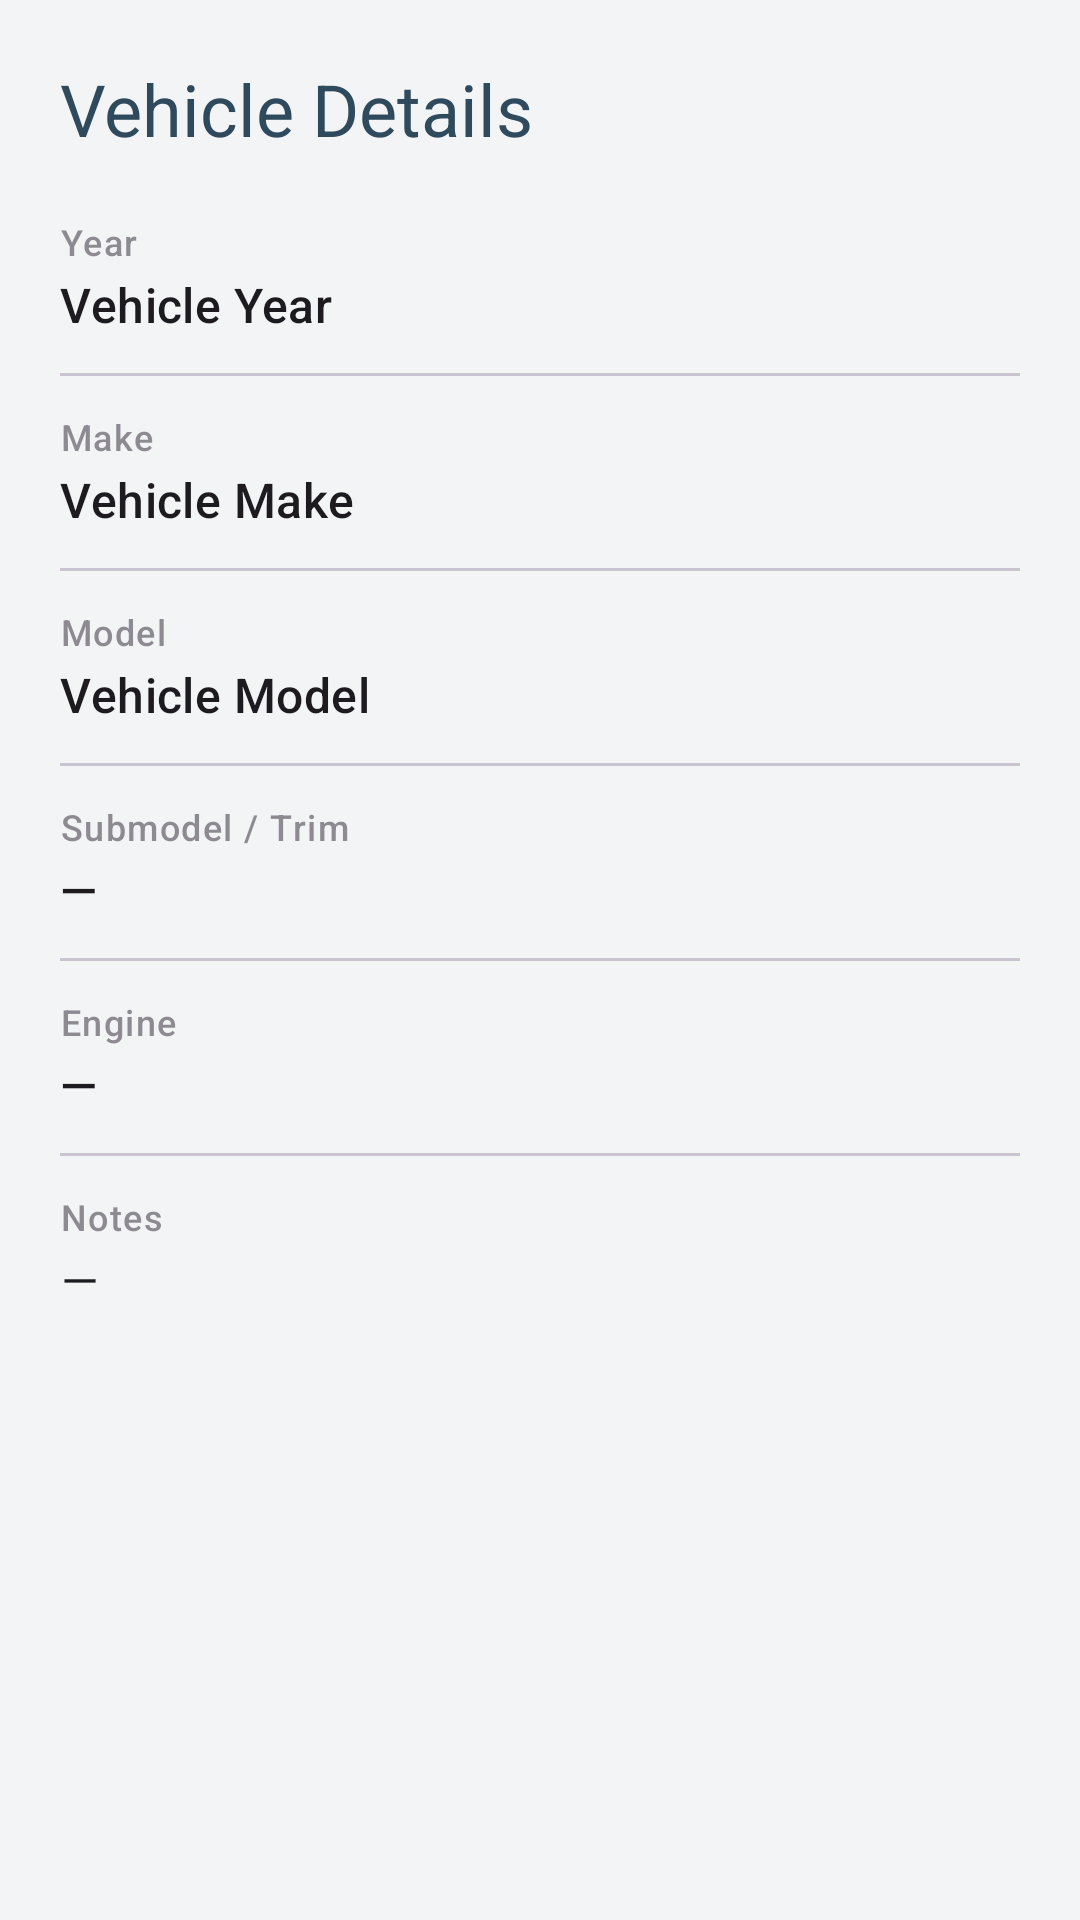

Produce the Android XML layout that renders to this screen, including the resource entries it uses.
<!-- AndroidManifest.xml: application theme MyAppTheme -->
<!-- res/layout/vehicle_detailed_view.xml -->
<?xml version="1.0" encoding="utf-8"?>
<androidx.core.widget.NestedScrollView xmlns:android="http://schemas.android.com/apk/res/android"
    android:layout_width="match_parent"
    android:layout_height="wrap_content">

    <LinearLayout
        android:layout_width="match_parent"
        android:layout_height="wrap_content"
        android:orientation="vertical"
        android:padding="20dp">

        <TextView
            android:layout_width="wrap_content"
            android:layout_height="wrap_content"
            android:text="Vehicle Details"
            android:textAppearance="?attr/textAppearanceHeadlineSmall"
            android:textColor="?attr/colorPrimary"
            android:layout_marginBottom="20dp" />

        
        <TextView
            android:layout_width="match_parent"
            android:layout_height="wrap_content"
            android:text="Year"
            android:textAppearance="?attr/textAppearanceLabelMedium"
            android:alpha="0.6" />
        <TextView
            android:id="@+id/vehicle_detailed_year"
            android:layout_width="match_parent"
            android:layout_height="wrap_content"
            android:text="Vehicle Year"
            android:textAppearance="?attr/textAppearanceTitleMedium"
            android:layout_marginTop="2dp"
            android:layout_marginBottom="12dp" />

        <View
            android:layout_width="match_parent"
            android:layout_height="1dp"
            android:background="?attr/colorOutlineVariant"
            android:layout_marginBottom="12dp" />

        
        <TextView
            android:layout_width="match_parent"
            android:layout_height="wrap_content"
            android:text="Make"
            android:textAppearance="?attr/textAppearanceLabelMedium"
            android:alpha="0.6" />
        <TextView
            android:id="@+id/vehicle_detailed_make"
            android:layout_width="match_parent"
            android:layout_height="wrap_content"
            android:text="Vehicle Make"
            android:textAppearance="?attr/textAppearanceTitleMedium"
            android:layout_marginTop="2dp"
            android:layout_marginBottom="12dp" />

        <View
            android:layout_width="match_parent"
            android:layout_height="1dp"
            android:background="?attr/colorOutlineVariant"
            android:layout_marginBottom="12dp" />

        
        <TextView
            android:layout_width="match_parent"
            android:layout_height="wrap_content"
            android:text="Model"
            android:textAppearance="?attr/textAppearanceLabelMedium"
            android:alpha="0.6" />
        <TextView
            android:id="@+id/vehicle_detailed_model"
            android:layout_width="match_parent"
            android:layout_height="wrap_content"
            android:text="Vehicle Model"
            android:textAppearance="?attr/textAppearanceTitleMedium"
            android:layout_marginTop="2dp"
            android:layout_marginBottom="12dp" />

        <View
            android:layout_width="match_parent"
            android:layout_height="1dp"
            android:background="?attr/colorOutlineVariant"
            android:layout_marginBottom="12dp" />

        
        <TextView
            android:layout_width="match_parent"
            android:layout_height="wrap_content"
            android:text="Submodel / Trim"
            android:textAppearance="?attr/textAppearanceLabelMedium"
            android:alpha="0.6" />
        <TextView
            android:id="@+id/vehicle_detailed_submodel"
            android:layout_width="match_parent"
            android:layout_height="wrap_content"
            android:text="—"
            android:textAppearance="?attr/textAppearanceTitleMedium"
            android:layout_marginTop="2dp"
            android:layout_marginBottom="12dp" />

        <View
            android:layout_width="match_parent"
            android:layout_height="1dp"
            android:background="?attr/colorOutlineVariant"
            android:layout_marginBottom="12dp" />

        
        <TextView
            android:layout_width="match_parent"
            android:layout_height="wrap_content"
            android:text="Engine"
            android:textAppearance="?attr/textAppearanceLabelMedium"
            android:alpha="0.6" />
        <TextView
            android:id="@+id/vehicle_detailed_engine"
            android:layout_width="match_parent"
            android:layout_height="wrap_content"
            android:text="—"
            android:textAppearance="?attr/textAppearanceTitleMedium"
            android:layout_marginTop="2dp"
            android:layout_marginBottom="12dp" />

        <View
            android:layout_width="match_parent"
            android:layout_height="1dp"
            android:background="?attr/colorOutlineVariant"
            android:layout_marginBottom="12dp" />

        
        <TextView
            android:layout_width="match_parent"
            android:layout_height="wrap_content"
            android:text="Notes"
            android:textAppearance="?attr/textAppearanceLabelMedium"
            android:alpha="0.6" />
        <TextView
            android:id="@+id/vehicle_detailed_notes"
            android:layout_width="match_parent"
            android:layout_height="wrap_content"
            android:text="—"
            android:textAppearance="?attr/textAppearanceBodyLarge"
            android:layout_marginTop="2dp" />

    </LinearLayout>
</androidx.core.widget.NestedScrollView>
<!-- resources referenced by this layout -->
<resources>
  <color name="md_theme_light_primary">#2F4A5C</color>
  <color name="md_theme_light_onPrimary">#FFFFFF</color>
  <color name="md_theme_light_primaryContainer">#D3E4EC</color>
  <color name="md_theme_light_onPrimaryContainer">#0B1F28</color>
  <color name="md_theme_light_secondary">#5C6B73</color>
  <color name="md_theme_light_onSecondary">#FFFFFF</color>
  <color name="md_theme_light_secondaryContainer">#DCE4E8</color>
  <color name="md_theme_light_onSecondaryContainer">#1A2327</color>
  <color name="md_theme_light_tertiary">#A25A09</color>
  <color name="md_theme_light_onTertiary">#FFFFFF</color>
  <color name="md_theme_light_tertiaryContainer">#FFDDB0</color>
  <color name="md_theme_light_onTertiaryContainer">#3A1D00</color>
  <color name="md_theme_light_error">#BA1A1A</color>
  <color name="md_theme_light_onError">#FFFFFF</color>
  <color name="md_theme_light_errorContainer">#FFDAD6</color>
  <color name="md_theme_light_onErrorContainer">#410002</color>
  <color name="md_theme_light_background">#F3F4F6</color>
  <color name="md_theme_light_onBackground">#1A1C1E</color>
  <color name="md_theme_light_surface">#FFFFFF</color>
  <color name="md_theme_light_onSurface">#1A1C1E</color>
  <color name="md_theme_light_surfaceVariant">#E3E7EA</color>
  <color name="md_theme_light_onSurfaceVariant">#43474C</color>
  <color name="md_theme_light_outline">#767A7F</color>
  <color name="md_theme_light_outlineVariant">#C6CAD0</color>
  <style name="TextAppearance.MyApp.HeadlineSmall" parent="TextAppearance.Material3.HeadlineSmall">
          <item name="android:fontFamily">sans-serif-medium</item>
          <item name="android:textSize">26sp</item>
      </style>
  <style name="TextAppearance.MyApp.TitleLarge" parent="TextAppearance.Material3.TitleLarge">
          <item name="android:fontFamily">sans-serif-medium</item>
          <item name="android:textSize">20sp</item>
      </style>
  <style name="TextAppearance.MyApp.TitleMedium" parent="TextAppearance.Material3.TitleMedium">
          <item name="android:fontFamily">sans-serif-medium</item>
          <item name="android:textSize">16sp</item>
      </style>
  <style name="TextAppearance.MyApp.BodyLarge" parent="TextAppearance.Material3.BodyLarge">
          <item name="android:textSize">16sp</item>
      </style>
  <style name="TextAppearance.MyApp.BodyMedium" parent="TextAppearance.Material3.BodyMedium">
          <item name="android:textSize">14sp</item>
      </style>
  <style name="TextAppearance.MyApp.BodySmall" parent="TextAppearance.Material3.BodySmall">
          <item name="android:textSize">12sp</item>
      </style>
  <style name="TextAppearance.MyApp.LabelLarge" parent="TextAppearance.Material3.LabelLarge">
          <item name="android:fontFamily">sans-serif-medium</item>
          <item name="android:textSize">13sp</item>
          <item name="android:letterSpacing">0.02</item>
      </style>
  <style name="CustomCardStyle" parent="Widget.Material3.CardView.Elevated">
          <item name="cardBackgroundColor">?attr/colorSurface</item>
          <item name="cardElevation">4dp</item>
          <item name="strokeColor">?attr/colorOutlineVariant</item>
          <item name="strokeWidth">1dp</item>
          <item name="shapeAppearanceOverlay">@style/CardShapeAppearance</item>
      </style>
  <style name="CardShapeAppearance">
          <item name="cornerFamily">rounded</item>
          <item name="cornerSize">16dp</item>
      </style>
</resources>
